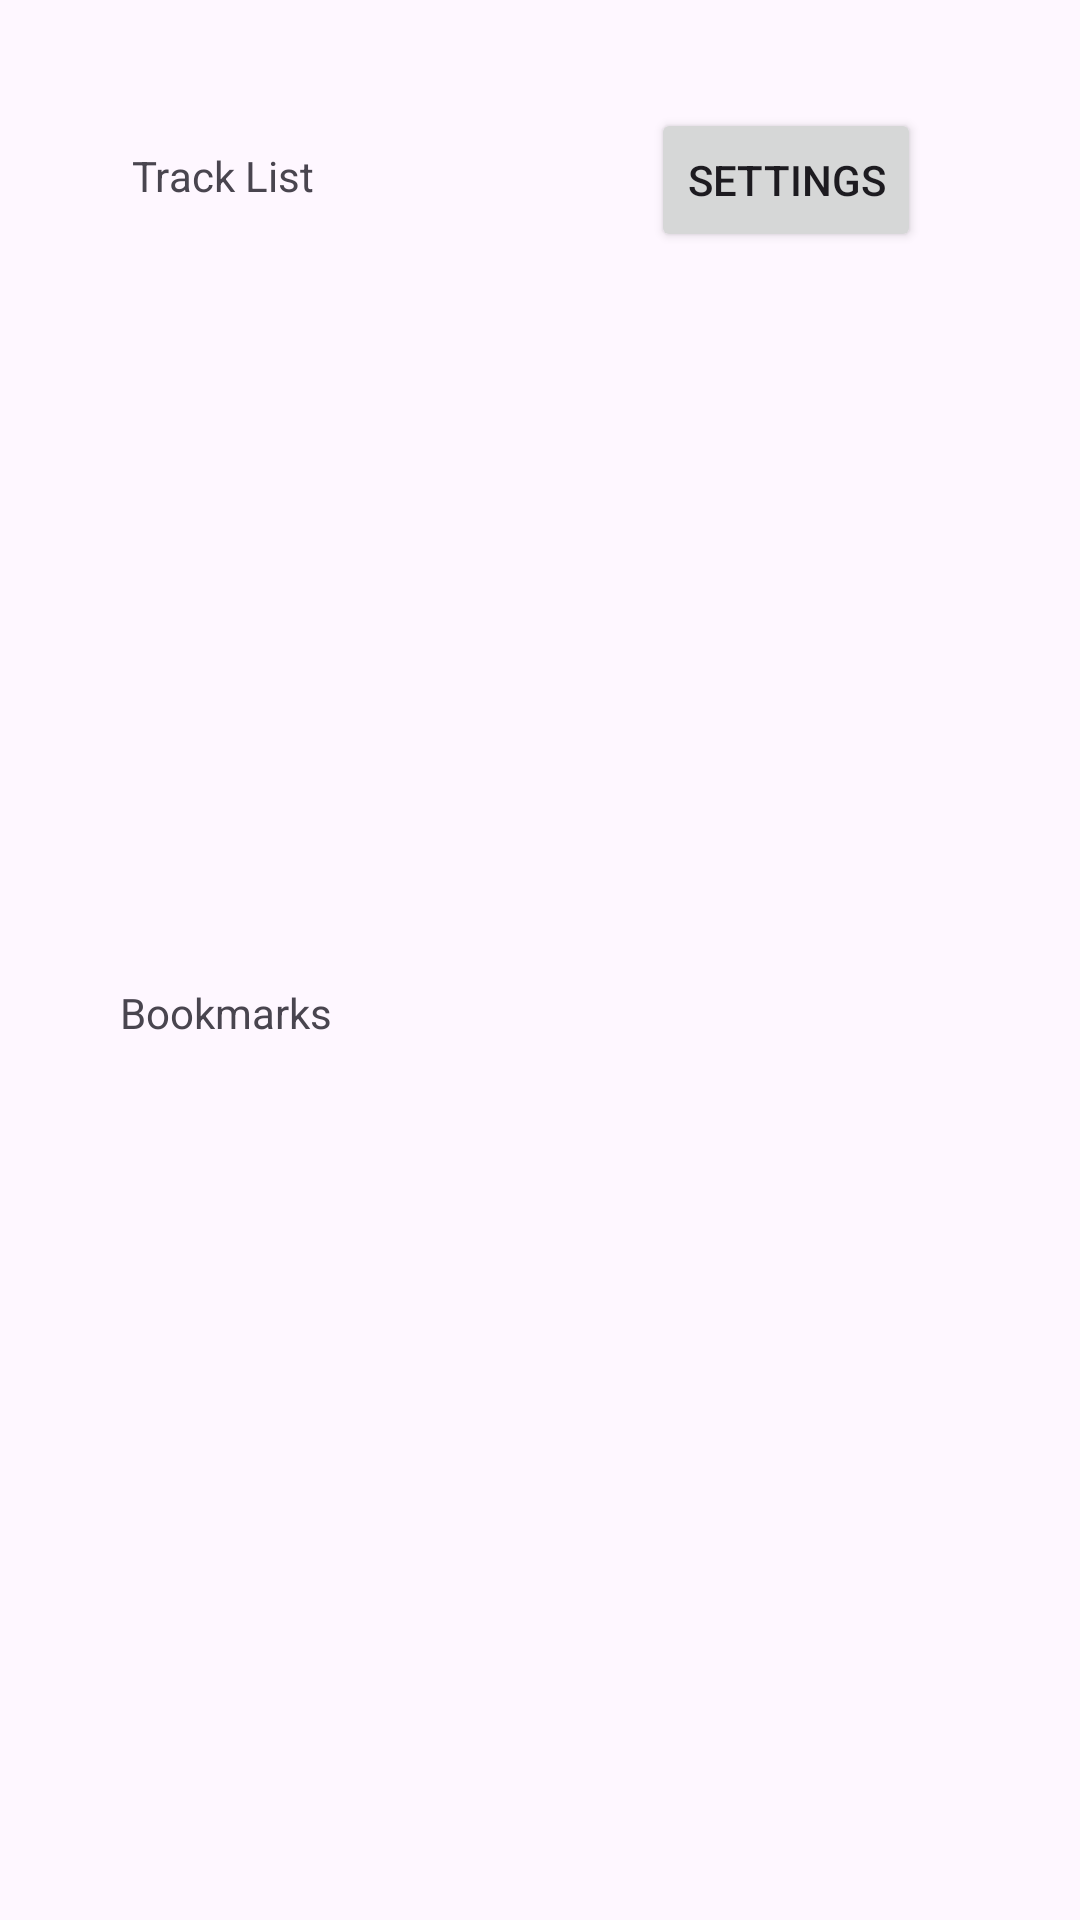

Android layout source for this screen:
<!-- AndroidManifest.xml: application theme Theme.CWKMWE -->
<!-- res/layout/activity_track_list.xml -->
<?xml version="1.0" encoding="utf-8"?>
<androidx.constraintlayout.widget.ConstraintLayout xmlns:android="http://schemas.android.com/apk/res/android"
    xmlns:app="http://schemas.android.com/apk/res-auto"
    xmlns:tools="http://schemas.android.com/tools"
    android:id="@+id/main"
    android:layout_width="match_parent"
    android:layout_height="match_parent"
    tools:context=".MusicPlayer">

    <Button
        android:id="@+id/settingButton"
        android:layout_width="wrap_content"
        android:layout_height="wrap_content"
        android:layout_marginTop="36dp"
        android:layout_marginEnd="53dp"
        android:text="@string/setting_button"
        app:layout_constraintEnd_toEndOf="parent"
        app:layout_constraintTop_toTopOf="parent" />

    <ListView
        android:id="@+id/bookmarkList"
        android:layout_width="0dp"
        android:layout_height="0dp"
        android:layout_marginStart="40dp"
        android:layout_marginTop="46dp"
        android:layout_marginEnd="40dp"
        android:layout_marginBottom="42dp"
        app:layout_constraintBottom_toBottomOf="parent"
        app:layout_constraintEnd_toEndOf="parent"
        app:layout_constraintStart_toStartOf="parent"
        app:layout_constraintTop_toTopOf="@+id/bookmarks_text" />

    <TextView
        android:id="@+id/trackList_text"
        android:layout_width="wrap_content"
        android:layout_height="wrap_content"
        android:layout_marginStart="44dp"
        android:layout_marginTop="49dp"
        android:text="Track List"
        app:layout_constraintStart_toStartOf="parent"
        app:layout_constraintTop_toTopOf="parent" />

    <TextView
        android:id="@+id/bookmarks_text"
        android:layout_width="wrap_content"
        android:layout_height="wrap_content"
        android:layout_marginStart="40dp"
        android:layout_marginBottom="293dp"
        android:text="Bookmarks"
        app:layout_constraintBottom_toBottomOf="parent"
        app:layout_constraintStart_toStartOf="parent" />

    <ListView
        android:id="@+id/songList"
        android:layout_width="274dp"
        android:layout_height="338dp"
        android:layout_marginStart="40dp"
        android:layout_marginTop="46dp"
        android:layout_marginEnd="79dp"
        android:layout_marginBottom="71dp"
        app:layout_constraintBottom_toTopOf="@+id/bookmarks_text"
        app:layout_constraintEnd_toEndOf="parent"
        app:layout_constraintStart_toStartOf="parent"
        app:layout_constraintTop_toBottomOf="@+id/settingButton" />

</androidx.constraintlayout.widget.ConstraintLayout>
<!-- resources referenced by this layout -->
<resources>
  <string name="setting_button">Settings</string>
  <style name="Theme.CWKMWE" parent="Base.Theme.CWKMWE" />
  <style name="Base.Theme.CWKMWE" parent="Theme.Material3.DayNight.NoActionBar">
          
          
      </style>
</resources>
